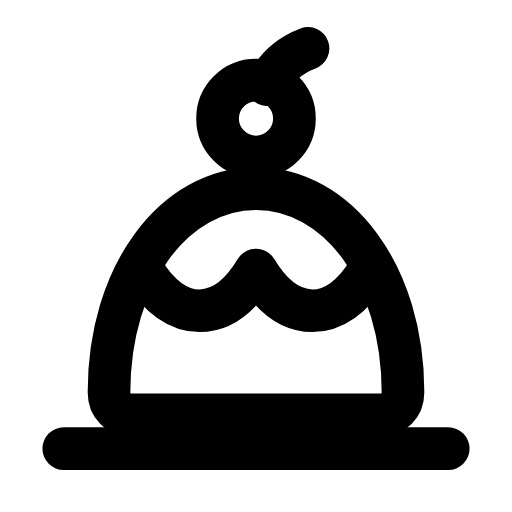
t = 0.00 s
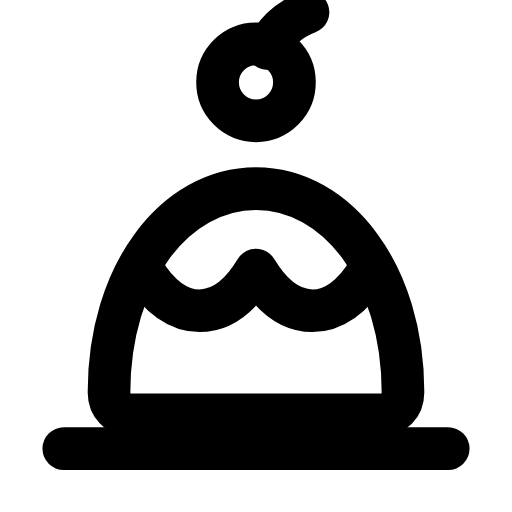
t = 0.26 s
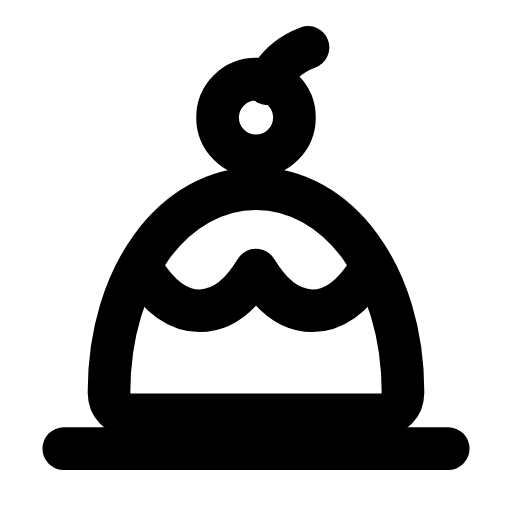
t = 0.59 s
t = 0.80 s: frame unchanged from t = 0.00 s, image omitted
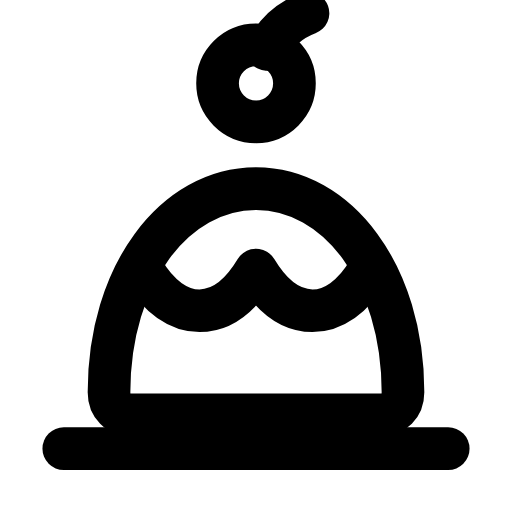
t = 1.09 s
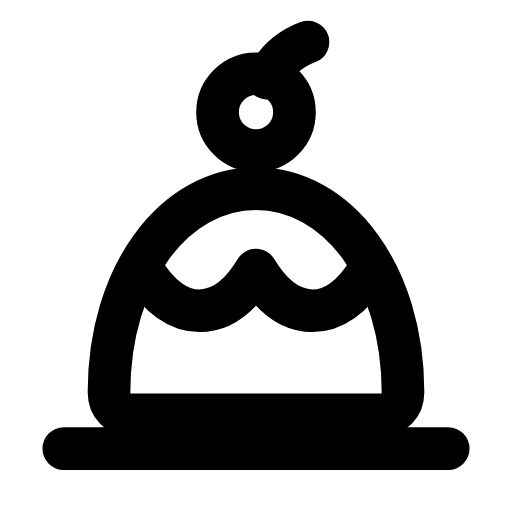
t = 1.38 s

The animated SVG that drew these frames (rendered in a browser with its animation timeline set to each time). Animation: 1 SMIL element (animateTransform=1); one cycle of 1.65 s, repeats indefinitely.

<svg xmlns="http://www.w3.org/2000/svg" width="24" height="24" viewBox="0 0 24 24" fill="none"><g transform="translate(-0.72 -0.698) scale(1.06)"><path stroke="currentColor" stroke-width="1.887" stroke-linecap="round" stroke-linejoin="round" fill="none" d="M5.5 18C5.5 12.8 8.4 9 12 9S18.5 12.8 18.5 18C18.5 18.6 18.1 19 17.5 19L6.5 19C5.9 19 5.5 18.6 5.5 18Z"></path><path stroke="currentColor" stroke-width="1.887" stroke-linecap="round" stroke-linejoin="round" fill="none" d="M7 12.6C7.7 13.8 8.6 14.4 9.5 14.4C10.6 14.4 11.4 13.6 12 12.6C12.6 13.6 13.4 14.4 14.5 14.4C15.4 14.4 16.3 13.8 17 12.6"></path><g><animateTransform attributeName="transform" type="translate" values="0 0;0 -1.6;0 -1.6;0 0;0 0;0 -1.6;0 -1.6;0 0;0 0" keyTimes="0;0.126;0.261;0.45;0.6;0.726;0.816;0.9;1" dur="1.65s" repeatCount="indefinite" calcMode="spline" keySplines="0.16 1 0.3 1;0.16 1 0.3 1;0.16 1 0.3 1;0.16 1 0.3 1;0.16 1 0.3 1;0.16 1 0.3 1;0.16 1 0.3 1;0.16 1 0.3 1"/><circle stroke="currentColor" stroke-width="1.887" stroke-linecap="round" stroke-linejoin="round" fill="none" cx="12" cy="5.9" r="1.7"></circle><path stroke="currentColor" stroke-width="1.887" stroke-linecap="round" stroke-linejoin="round" fill="none" d="M12.5 4.4C12.9 3.6 13.5 3.1 14.3 2.8"></path></g><line stroke="currentColor" stroke-width="1.887" stroke-linecap="round" stroke-linejoin="round" fill="none" x1="3.5" y1="20.5" x2="20.5" y2="20.5"></line></g></svg>
